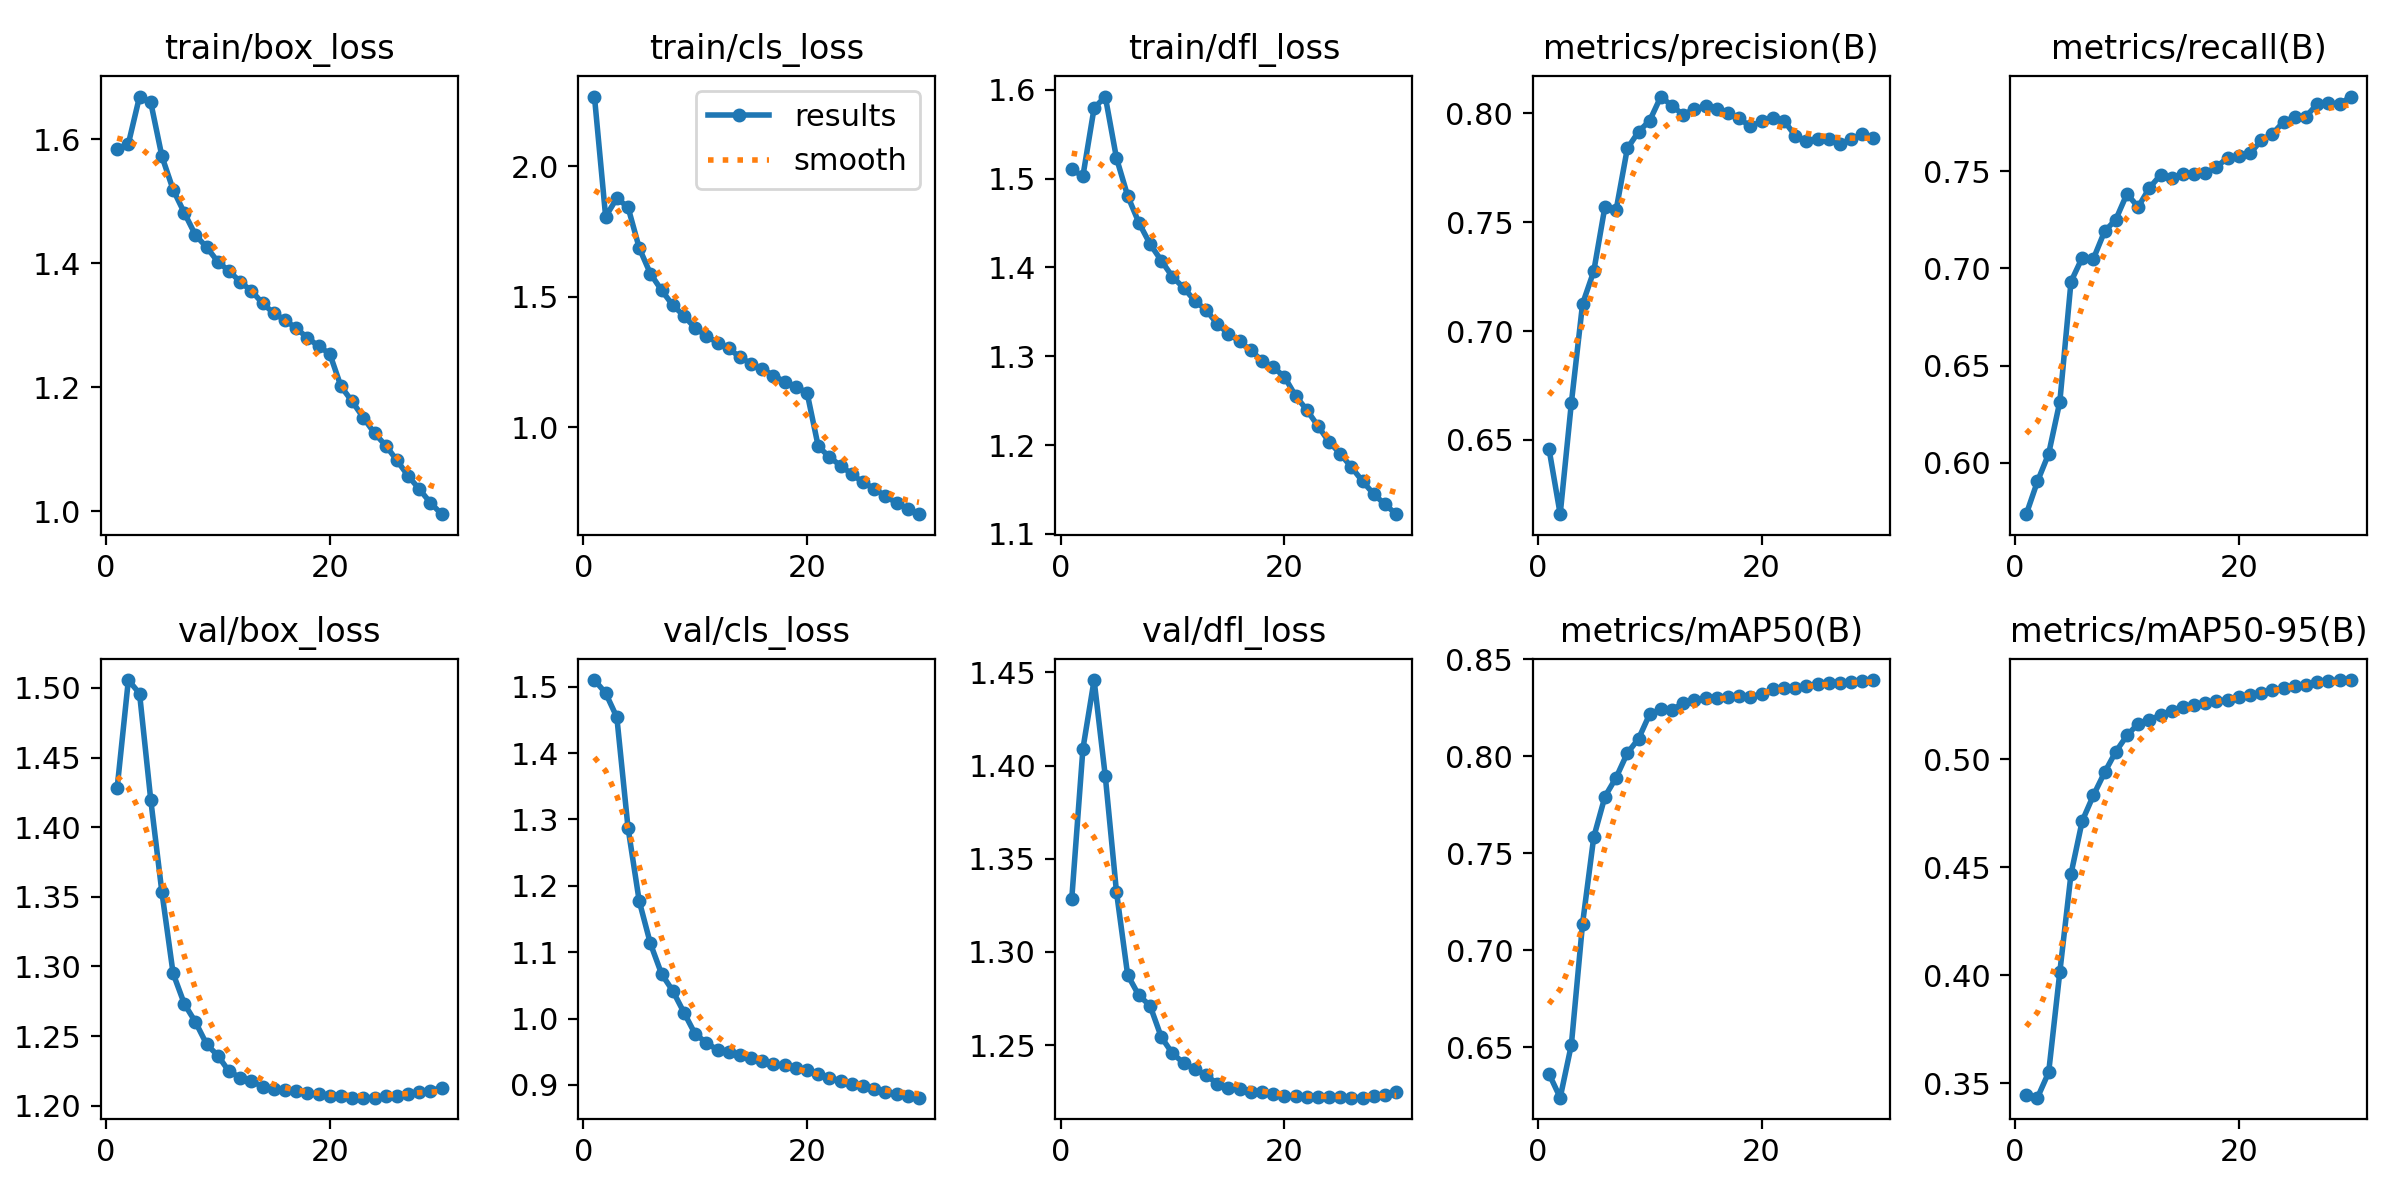

Values plotted in this chart, from the file beside it:
epoch, time, train/box_loss, train/cls_loss, train/dfl_loss, metrics/precision(B), metrics/recall(B), metrics/mAP50(B), metrics/mAP50-95(B), val/box_loss, val/cls_loss, val/dfl_loss, lr/pg0, lr/pg1, lr/pg2
1, 371.2, 1.583, 2.266, 1.51, 0.646, 0.5736, 0.6364, 0.3445, 1.428, 1.51, 1.328, 0.003333, 0.003333, 0.003333
2, 718.2, 1.592, 1.807, 1.503, 0.6159, 0.5904, 0.6241, 0.3433, 1.506, 1.49, 1.409, 0.006446, 0.006446, 0.006446
3, 1059, 1.669, 1.877, 1.579, 0.667, 0.6046, 0.6514, 0.355, 1.496, 1.454, 1.446, 0.009339, 0.009339, 0.009339
4, 1400, 1.659, 1.843, 1.592, 0.7125, 0.6314, 0.7138, 0.4015, 1.42, 1.288, 1.394, 0.00901, 0.00901, 0.00901
5, 1740, 1.572, 1.687, 1.523, 0.7275, 0.6932, 0.7584, 0.4469, 1.353, 1.177, 1.332, 0.00868, 0.00868, 0.00868
6, 2079, 1.518, 1.588, 1.48, 0.7572, 0.7054, 0.7793, 0.4713, 1.295, 1.113, 1.288, 0.00835, 0.00835, 0.00835
7, 2413, 1.481, 1.525, 1.45, 0.7557, 0.7049, 0.7891, 0.4832, 1.273, 1.067, 1.277, 0.00802, 0.00802, 0.00802
8, 2740, 1.445, 1.468, 1.426, 0.7839, 0.719, 0.8017, 0.4938, 1.26, 1.042, 1.271, 0.00769, 0.00769, 0.00769
9, 3083, 1.425, 1.427, 1.408, 0.7916, 0.725, 0.8091, 0.5034, 1.244, 1.009, 1.254, 0.00736, 0.00736, 0.00736
10, 3419, 1.402, 1.38, 1.389, 0.7967, 0.7383, 0.8218, 0.5109, 1.236, 0.9767, 1.246, 0.00703, 0.00703, 0.00703
11, 3757, 1.387, 1.35, 1.377, 0.8078, 0.7315, 0.8243, 0.5163, 1.225, 0.9638, 1.24, 0.0067, 0.0067, 0.0067
12, 4094, 1.37, 1.324, 1.362, 0.8034, 0.7413, 0.824, 0.5182, 1.22, 0.9525, 1.237, 0.00637, 0.00637, 0.00637
13, 4430, 1.355, 1.302, 1.352, 0.7994, 0.748, 0.8275, 0.5202, 1.218, 0.9492, 1.234, 0.00604, 0.00604, 0.00604
14, 4768, 1.335, 1.269, 1.337, 0.8022, 0.7465, 0.8288, 0.5222, 1.214, 0.9456, 1.229, 0.00571, 0.00571, 0.00571
15, 5103, 1.319, 1.244, 1.325, 0.8033, 0.7485, 0.8303, 0.5241, 1.212, 0.9404, 1.227, 0.00538, 0.00538, 0.00538
16, 5436, 1.308, 1.224, 1.317, 0.8021, 0.7486, 0.8301, 0.5249, 1.211, 0.9361, 1.226, 0.00505, 0.00505, 0.00505
17, 5775, 1.295, 1.198, 1.306, 0.8003, 0.749, 0.8306, 0.5261, 1.21, 0.9314, 1.225, 0.00472, 0.00472, 0.00472
18, 6112, 1.28, 1.175, 1.295, 0.7977, 0.752, 0.831, 0.5266, 1.209, 0.9293, 1.225, 0.00439, 0.00439, 0.00439
19, 6442, 1.266, 1.155, 1.287, 0.7941, 0.7569, 0.8308, 0.5275, 1.208, 0.9262, 1.224, 0.00406, 0.00406, 0.00406
20, 6770, 1.254, 1.133, 1.277, 0.7964, 0.7576, 0.8322, 0.5286, 1.207, 0.9221, 1.223, 0.00373, 0.00373, 0.00373
21, 7086, 1.201, 0.9271, 1.255, 0.7981, 0.7591, 0.8345, 0.5298, 1.207, 0.9163, 1.223, 0.0034, 0.0034, 0.0034
22, 7395, 1.177, 0.8866, 1.24, 0.7967, 0.7658, 0.8354, 0.5307, 1.206, 0.911, 1.222, 0.00307, 0.00307, 0.00307
23, 7699, 1.151, 0.8529, 1.222, 0.7897, 0.7691, 0.8351, 0.5319, 1.206, 0.9064, 1.222, 0.00274, 0.00274, 0.00274
24, 8025, 1.126, 0.8215, 1.203, 0.7872, 0.7754, 0.8365, 0.5329, 1.206, 0.9012, 1.222, 0.00241, 0.00241, 0.00241
25, 8354, 1.106, 0.7893, 1.19, 0.7884, 0.7776, 0.8372, 0.5337, 1.207, 0.8978, 1.222, 0.00208, 0.00208, 0.00208
26, 8683, 1.082, 0.7658, 1.175, 0.7884, 0.778, 0.8378, 0.5344, 1.207, 0.8938, 1.222, 0.00175, 0.00175, 0.00175
27, 9018, 1.057, 0.7362, 1.159, 0.7859, 0.7844, 0.8379, 0.5355, 1.208, 0.8895, 1.222, 0.00142, 0.00142, 0.00142
28, 9351, 1.035, 0.7113, 1.145, 0.7882, 0.7849, 0.8383, 0.5361, 1.21, 0.8868, 1.222, 0.00109, 0.00109, 0.00109
29, 9677, 1.013, 0.6882, 1.133, 0.7904, 0.7843, 0.8387, 0.5365, 1.211, 0.8836, 1.223, 0.00076, 0.00076, 0.00076
30, 10009, 0.9949, 0.6676, 1.122, 0.7886, 0.7883, 0.8394, 0.5365, 1.213, 0.8808, 1.225, 0.00043, 0.00043, 0.00043
